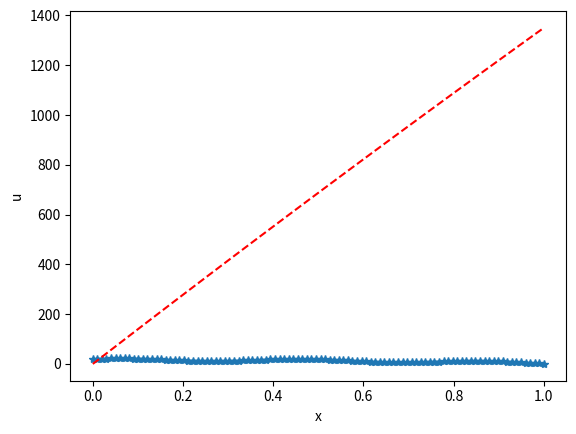
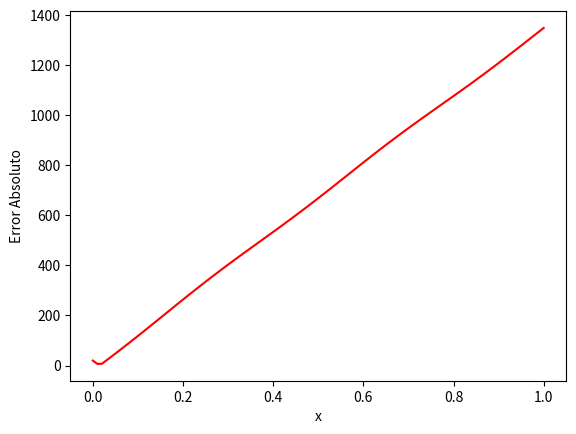

Python code for these plots, in order:
import numpy as np
import matplotlib.pyplot as plt

# costantes del problema

# Definir el numero de puntos, en este caso 100

n=100
L=1.0
dx=L/(n-1)  #espaciamiento entre los puntos
x=np.linspace(0,L,n) # coordenadas de los puntos

# constantes del problema

c=0.1
Ts=20.0
q=100.0
h=5.0
Tm=20

# se define una matriz (f) que contendra los coeficientes

F=np.zeros((n,n))   # matriz
DF=np.zeros((n,n))
alfa=np.zeros(n)   # array - vector
rhs=np.zeros(n)
u=np.zeros(n)
u_exact= np.zeros(n)

# funcion Multicuadrica

def fi(x,xepsi):
    r=((x-xepsi)**2)**(1.0/2.0)
    y=(c**2+r**2)**(1.0/2.0)
    return y

def dfi(x,xepsi):
    r=((x-xepsi)**2)**(1.0/2.0)
    y=(x-xepsi)/fi(x,xepsi)
    return y

def d2fi(x,xepsi):
    r=((x-xepsi)**2)**(1.0/2.0)
    y=(x-xepsi)**2/fi(x,xepsi)**3+1.0/fi(x,xepsi)
    return y

def exact_convection(x):
    c1=(q*L+q*L**2*h/2.0-h*(Ts-Tm))/(1*h*L)
    y=-q*x**2/2.0+c1*x*Ts
    return y

# se comenzara a llenar la matriz

for i in range (n):
    if i==0:
        for j in range(n):
            DF[i,j]=fi(x[i],x[j])
        rhs[i]=Ts
    if i>0 and i<n-1:
        for j in range(n):
            DF[i,j]=d2fi(x[i],x[j])
            rhs[i]=-q
    if i==n-1:
        for j in range(n):
            DF[i,j]=-dfi(x[i],x[j])-h*fi(x[i],x[j])
            rhs[i]=h*Tm

for i in range(n):
    for j in range(n):
        F[i,j]=fi(x[i],x[j])

alfa=np.linalg.solve(DF,rhs)
u=np.matmul(F,alfa)

for i in range(n):
    u_exact[i]=exact_convection(x[i])

plt.figure(1)
plt.plot(x,u,'*-')
plt.plot(x,u_exact,'--r')
plt.xlabel('x')
plt.ylabel('u')


plt.figure(2)
plt.plot(x,np.abs(u-u_exact),'r')
plt.xlabel('x')
plt.ylabel('Error Absoluto')

plt.rcParams['figure.figsize'] = (9, 9)
plt.show()

